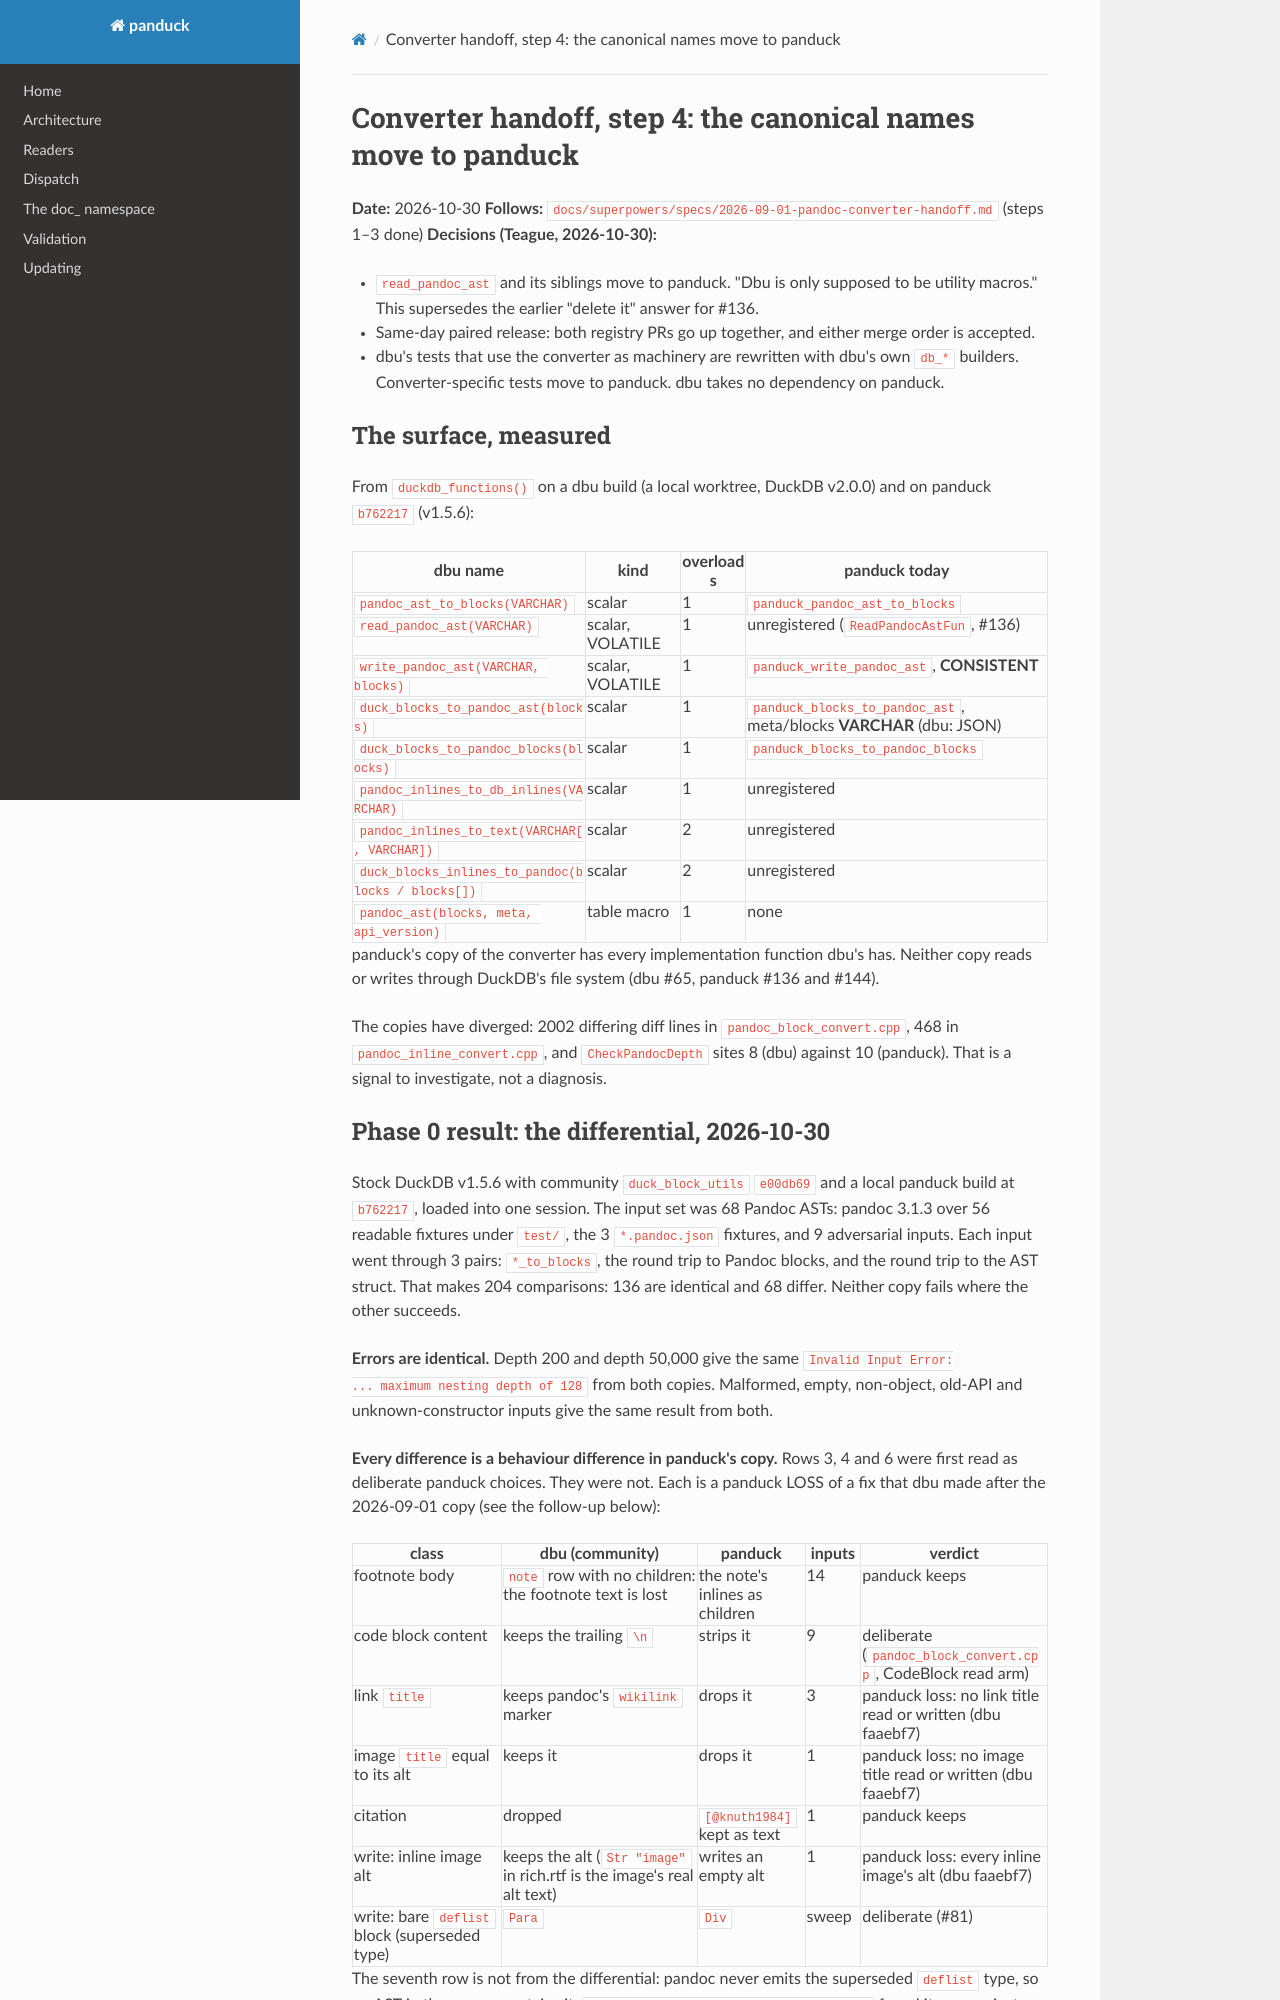

repository: teaguesterling/duckdb_panduck · page: superpowers/plans/2026-10-30-converter-handoff-step4/index.html · generator: mkdocs

# Converter handoff, step 4: the canonical names move to panduck

**Date:** 2026-10-30
**Follows:** `docs/superpowers/specs/2026-09-01-pandoc-converter-handoff.md` (steps 1–3 done)
**Decisions (Teague, 2026-10-30):**

- `read_pandoc_ast` and its siblings move to panduck. "Dbu is only supposed to be
  utility macros." This supersedes the earlier "delete it" answer for #136.
- Same-day paired release: both registry PRs go up together, and either merge order is
  accepted.
- dbu's tests that use the converter as machinery are rewritten with dbu's own `db_*`
  builders. Converter-specific tests move to panduck. dbu takes no dependency on panduck.

## The surface, measured

From `duckdb_functions()` on a dbu build (a local worktree, DuckDB v2.0.0) and on
panduck `b762217` (v1.5.6):

| dbu name | kind | overloads | panduck today |
|---|---|---|---|
| `pandoc_ast_to_blocks(VARCHAR)` | scalar | 1 | `panduck_pandoc_ast_to_blocks` |
| `read_pandoc_ast(VARCHAR)` | scalar, VOLATILE | 1 | unregistered (`ReadPandocAstFun`, #136) |
| `write_pandoc_ast(VARCHAR, blocks)` | scalar, VOLATILE | 1 | `panduck_write_pandoc_ast`, **CONSISTENT** |
| `duck_blocks_to_pandoc_ast(blocks)` | scalar | 1 | `panduck_blocks_to_pandoc_ast`, meta/blocks **VARCHAR** (dbu: JSON) |
| `duck_blocks_to_pandoc_blocks(blocks)` | scalar | 1 | `panduck_blocks_to_pandoc_blocks` |
| `pandoc_inlines_to_db_inlines(VARCHAR)` | scalar | 1 | unregistered |
| `pandoc_inlines_to_text(VARCHAR[, VARCHAR])` | scalar | 2 | unregistered |
| `duck_blocks_inlines_to_pandoc(blocks / blocks[])` | scalar | 2 | unregistered |
| `pandoc_ast(blocks, meta, api_version)` | table macro | 1 | none |

panduck's copy of the converter has every implementation function dbu's has. Neither
copy reads or writes through DuckDB's file system (dbu #65, panduck #136 and #144).

The copies have diverged: 2002 differing diff lines in `pandoc_block_convert.cpp`, 468 in
`pandoc_inline_convert.cpp`, and `CheckPandocDepth` sites 8 (dbu) against 10 (panduck).
That is a signal to investigate, not a diagnosis.
